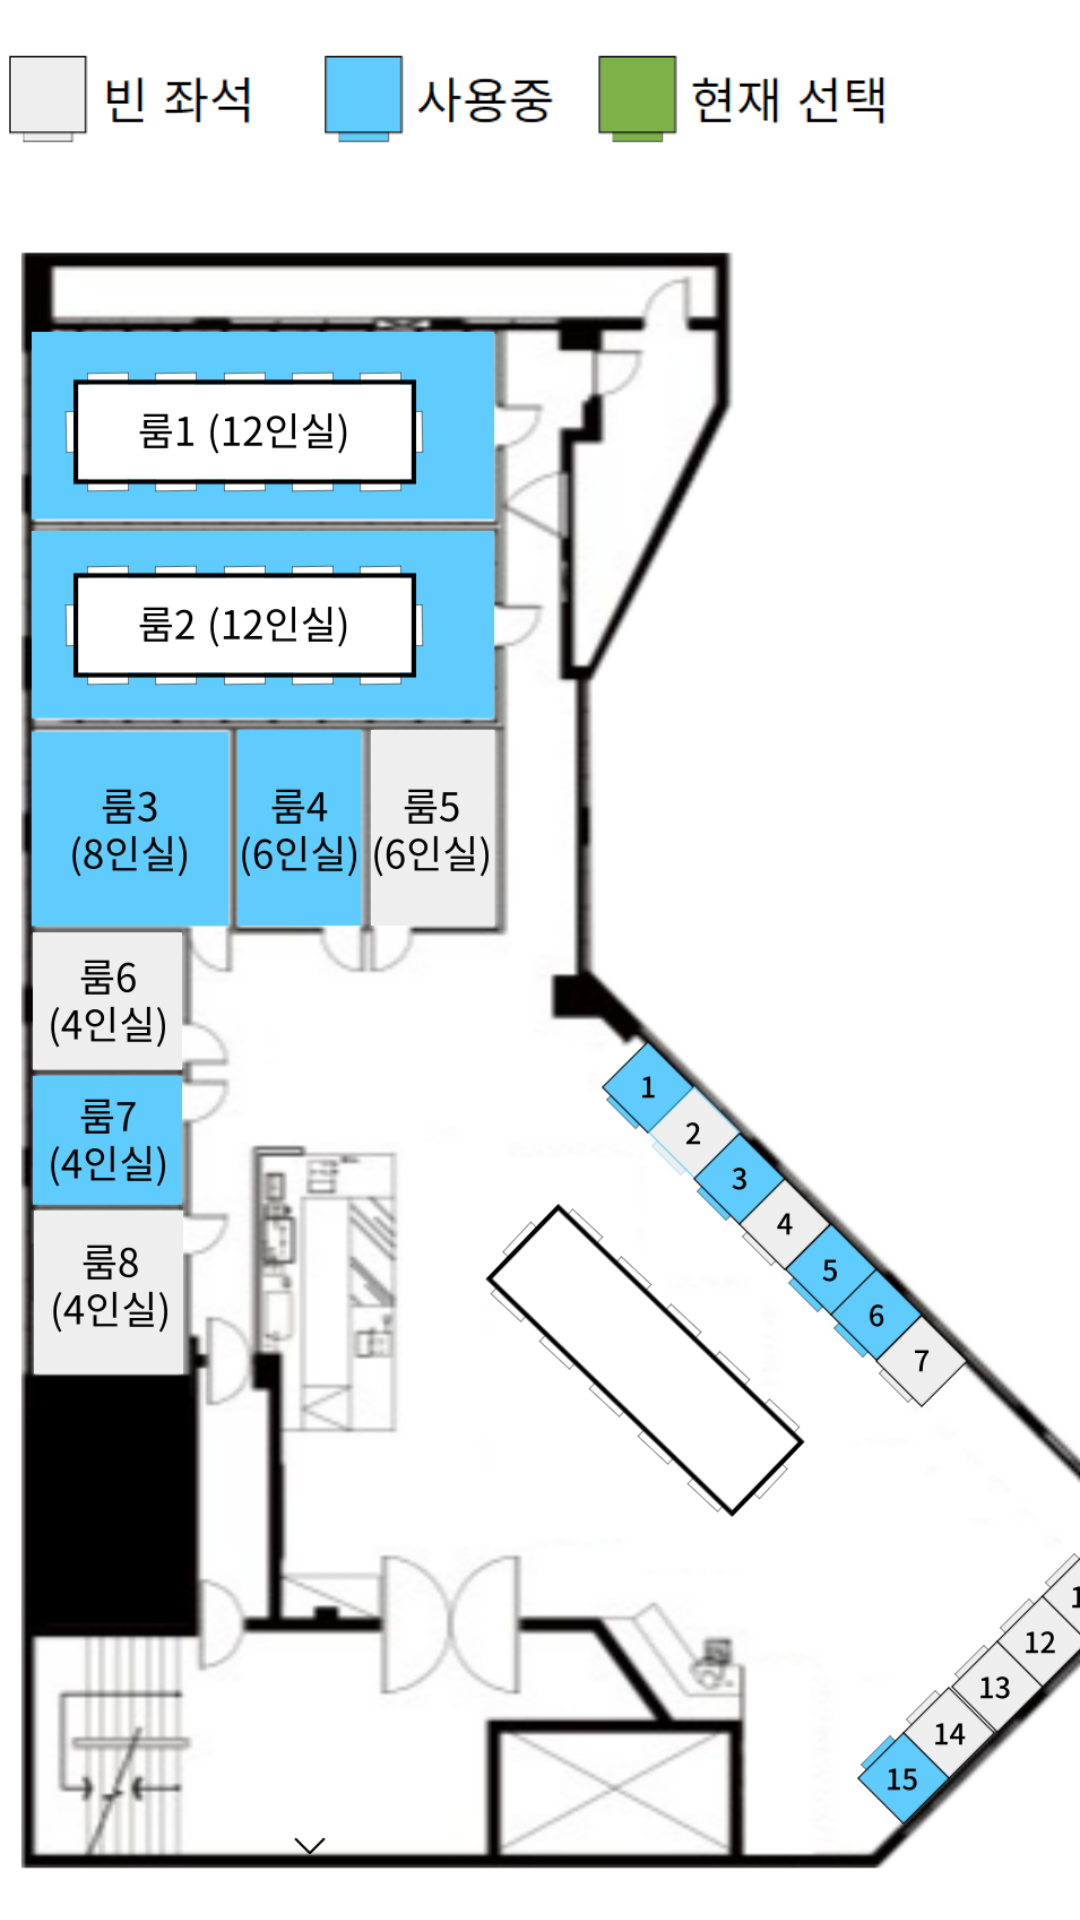

This screen was rendered from an Android layout file. Write that file and the resources it references.
<!-- AndroidManifest.xml: application theme Theme.Far_studycafe -->
<!-- res/layout/activity_seat_find.xml -->
<?xml version="1.0" encoding="utf-8"?>
<LinearLayout xmlns:android="http://schemas.android.com/apk/res/android"
    xmlns:app="http://schemas.android.com/apk/res-auto"
    xmlns:tools="http://schemas.android.com/tools"
    android:layout_width="match_parent"
    android:layout_height="match_parent"
    android:orientation="vertical"
    tools:context=".seat_find">

    <ImageView
        android:layout_width="300dp"
        android:layout_height="wrap_content"
        android:src="@drawable/seat_info"/>
    <ImageView
        android:layout_width="match_parent"
        android:layout_height="match_parent"
        android:src="@drawable/all_seat"/>
</LinearLayout>
<!-- resources referenced by this layout -->
<resources>
  <!-- drawable all_seat: png bitmap (drawable-v24, 352870 bytes) -->
  <!-- drawable seat_info: png bitmap (drawable-v24, 6161 bytes) -->
  <style name="Theme.Far_studycafe" parent="Theme.MaterialComponents.DayNight.DarkActionBar">
  
  
          
          <item name="colorPrimary">@color/purple_500</item>
          <item name="colorPrimaryVariant">@color/purple_700</item>
          <item name="colorOnPrimary">@color/white</item>
          
          <item name="colorSecondary">@color/teal_200</item>
          <item name="colorSecondaryVariant">@color/teal_700</item>
          <item name="colorOnSecondary">@color/black</item>
          
          <item name="android:statusBarColor" tools:targetApi="l">?attr/colorPrimaryVariant</item>
          
      </style>
  <color name="purple_500">#60CCFD</color>
  <color name="purple_700">#60CCFD</color>
  <color name="white">#FFFFFFFF</color>
  <color name="teal_200">#FF03DAC5</color>
  <color name="teal_700">#FF018786</color>
  <color name="black">#FF000000</color>
</resources>
